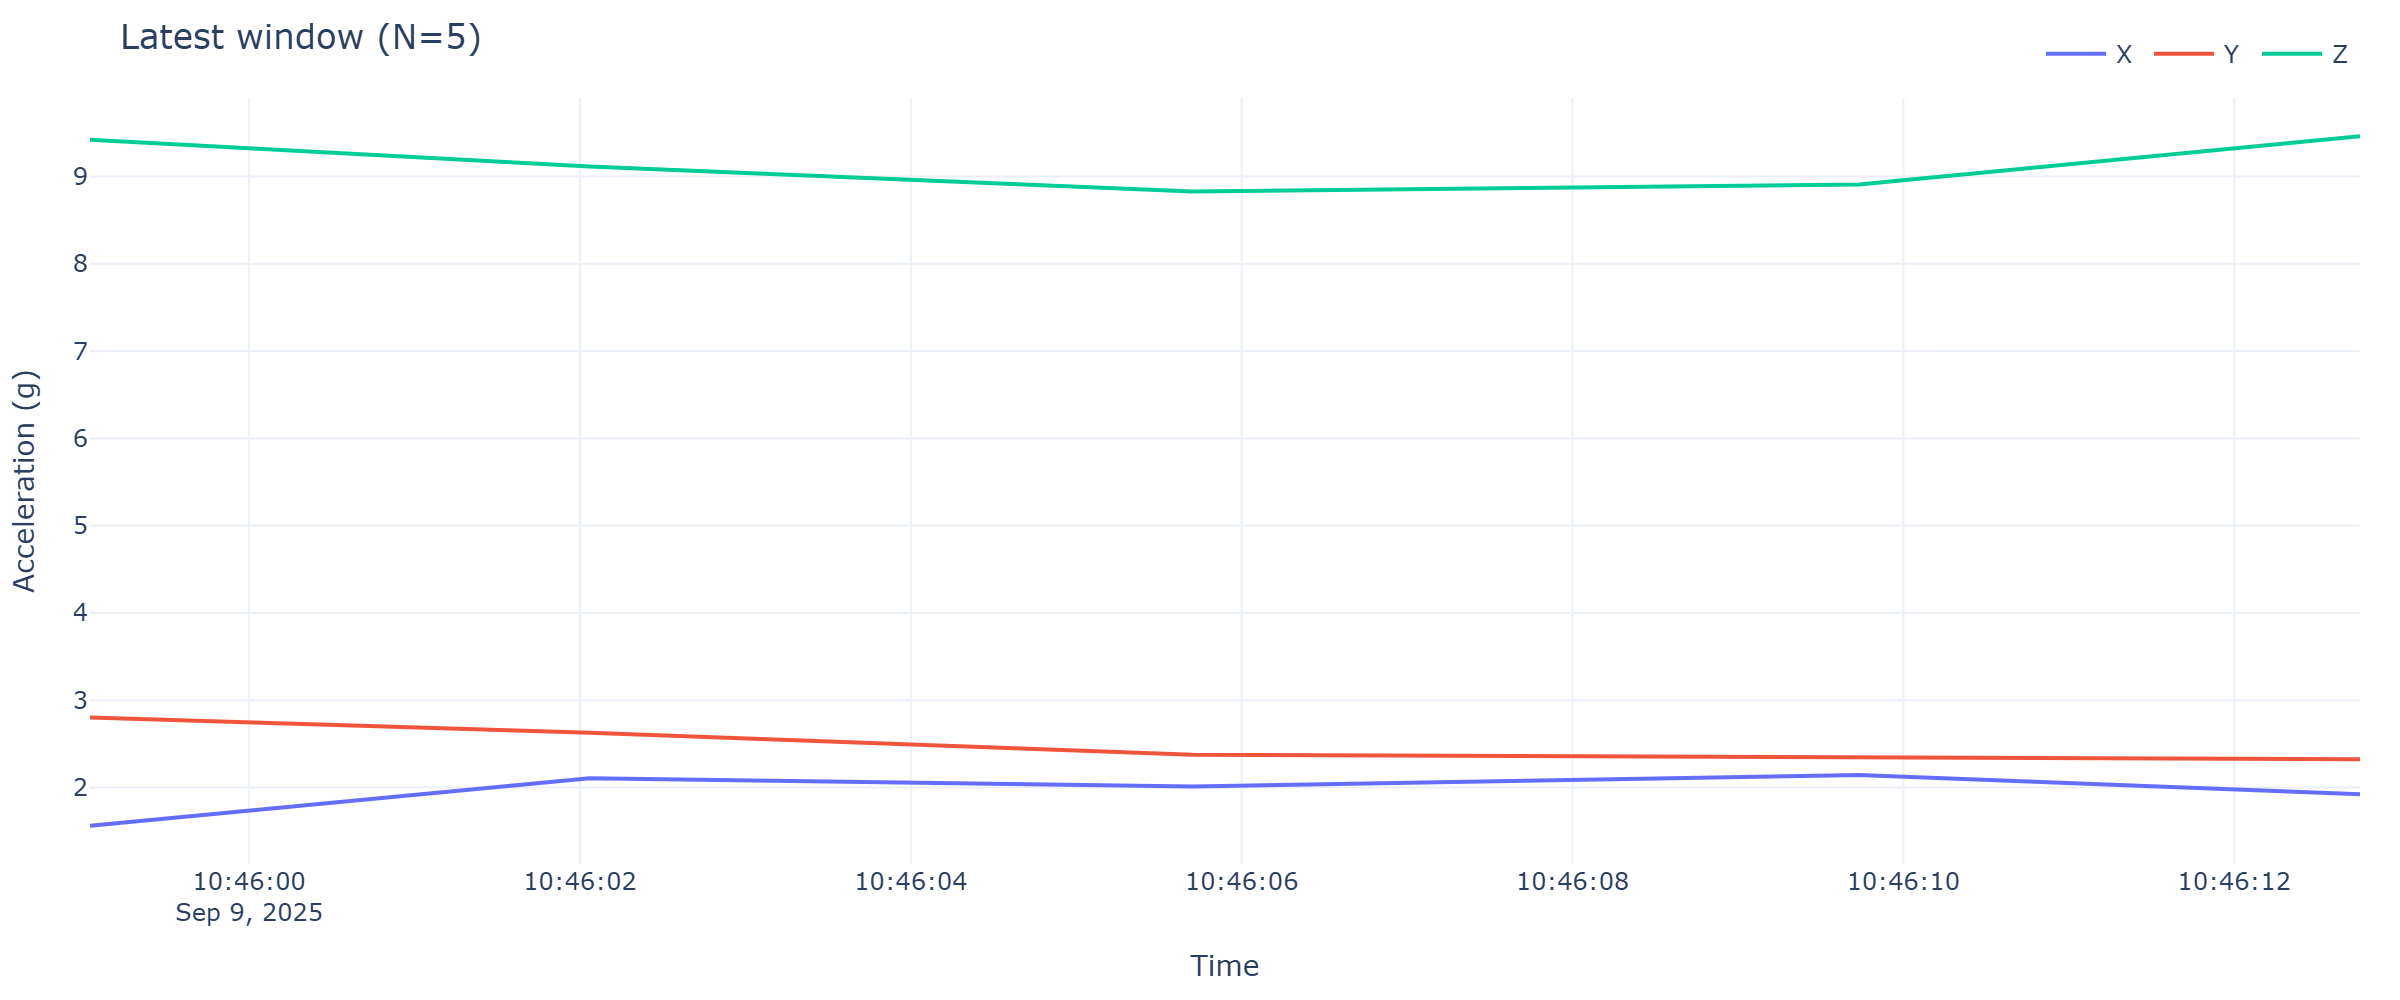

Data behind this chart, as committed beside it:
timestamp, x, y, z
2025-09-09 10:45:59.038, 1.561, 2.801, 9.421
2025-09-09 10:46:02.058, 2.105, 2.626, 9.115
2025-09-09 10:46:05.703, 2.011, 2.375, 8.83
2025-09-09 10:46:09.732, 2.143, 2.344, 8.909
2025-09-09 10:46:12.760, 1.92, 2.322, 9.462
